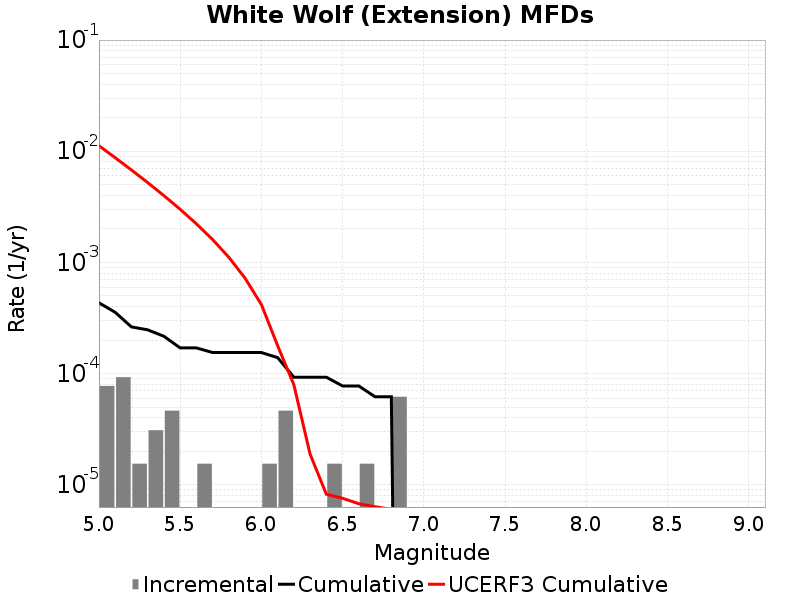

Values plotted in this chart, from the file beside it:
Magnitude, Incremental Rate, Cumulative Rate, UCERF3 Cumulative Rate
5.05, 7.73985E-5, 4.334316E-4, 0.01122
5.15, 9.28782E-5, 3.560331E-4, 0.008746
5.25, 1.54797E-5, 2.6315489E-4, 0.006784
5.35, 3.09594E-5, 2.476752E-4, 0.005226
5.45, 4.64391E-5, 2.167158E-4, 0.003989
5.55, 0.0, 1.702767E-4, 0.003006
5.65, 1.54797E-5, 1.702767E-4, 0.002225
5.75, 0.0, 1.54797E-4, 0.001604
5.85, 0.0, 1.54797E-4, 0.001112
5.95, 0.0, 1.54797E-4, 7.2026293E-4
6.05, 1.54797E-5, 1.54797E-4, 4.1831998E-4
6.15, 4.64391E-5, 1.393173E-4, 1.7847818E-4
6.25, 0.0, 9.28782E-5, 7.937429E-5
6.35, 0.0, 9.28782E-5, 1.8841652E-5
6.45, 1.54797E-5, 9.28782E-5, 8.232546E-6
6.55, 0.0, 7.73985E-5, 7.568687E-6
6.65, 1.54797E-5, 7.73985E-5, 6.757164E-6
6.75, 0.0, 6.19188E-5, 6.3572606E-6
6.85, 6.19188E-5, 6.19188E-5, 6.02666E-6
6.95, 0.0, 0.0, 5.773265E-6
7.05, 0.0, 0.0, 4.5377083E-6
7.15, 0.0, 0.0, 3.5766418E-6
7.25, 0.0, 0.0, 1.9554539E-6
7.35, 0.0, 0.0, 9.993529E-7
7.45, 0.0, 0.0, 1.7882314E-7
7.55, 0.0, 0.0, 0.0
7.65, 0.0, 0.0, 0.0
7.75, 0.0, 0.0, 0.0
7.85, 0.0, 0.0, 0.0
7.95, 0.0, 0.0, 0.0
8.05, 0.0, 0.0, 0.0
8.15, 0.0, 0.0, 0.0
8.25, 0.0, 0.0, 0.0
8.35, 0.0, 0.0, 0.0
8.45, 0.0, 0.0, 0.0
8.55, 0.0, 0.0, 0.0
8.65, 0.0, 0.0, 0.0
8.75, 0.0, 0.0, 0.0
8.85, 0.0, 0.0, 0.0
8.95, 0.0, 0.0, 0.0
9.05, 0.0, 0.0, 0.0
